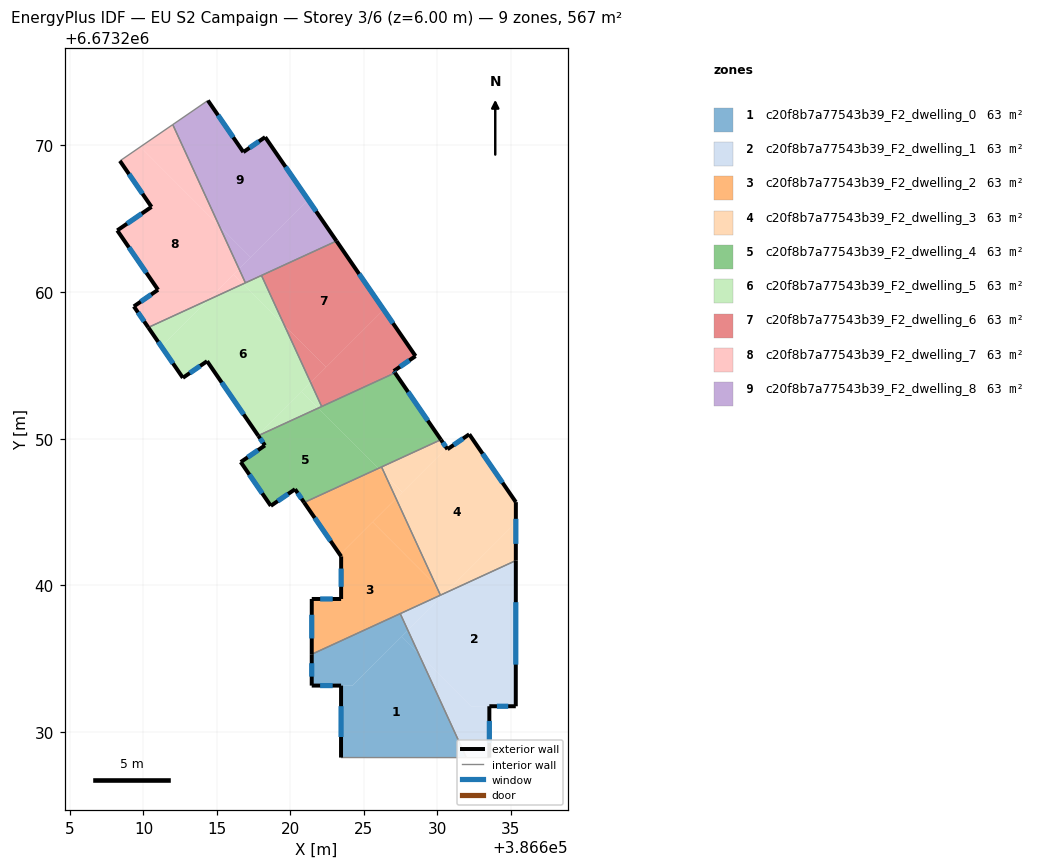
=== STOREY PLAN SPEC (per zone: floor XY polygon, exterior-wall plan segments, windows/doors) ===
zone 1: c20f8b7a77543b39_F2_dwelling_0  (63.0 m²)
  floor: (386628.75, 6673235.33) (386631.99, 6673228.28) (386623.46, 6673228.28) (386623.46, 6673233.18) (386621.46, 6673233.19) (386624.25, 6673233.19) (386627.57, 6673236.51)
  floor: (386627.49, 6673238.08) (386628.01, 6673236.95) (386624.24, 6673233.19) (386621.46, 6673233.19) (386621.46, 6673235.32)
  floor: (386628.01, 6673236.94) (386628.75, 6673235.33) (386627.57, 6673236.51)
  exterior wall: (386623.46, 6673233.18) – (386623.46, 6673228.28)  [4.9 m]
    window: (386623.46, 6673231.78) – (386623.46, 6673229.68)  [2.7 m²]
  exterior wall: (386621.46, 6673233.18) – (386623.46, 6673233.18)  [2.0 m]
    window: (386622.03, 6673233.18) – (386622.89, 6673233.18)  [1.1 m²]
  exterior wall: (386621.46, 6673235.32) – (386621.46, 6673233.18)  [2.1 m]
    window: (386621.46, 6673234.71) – (386621.46, 6673233.79)  [1.2 m²]
  interior walls: 3
zone 2: c20f8b7a77543b39_F2_dwelling_1  (63.0 m²)
  floor: (386635.36, 6673241.70) (386635.35, 6673231.78) (386632.30, 6673231.78) (386628.75, 6673235.33) (386628.01, 6673236.94) (386630.57, 6673239.50)
  floor: (386633.55, 6673231.78) (386633.55, 6673228.28) (386631.99, 6673228.28) (386628.75, 6673235.33) (386632.30, 6673231.78)
  floor: (386630.47, 6673239.45) (386630.49, 6673239.43) (386628.01, 6673236.95) (386627.49, 6673238.08)
  exterior wall: (386633.55, 6673231.78) – (386635.35, 6673231.78)  [1.8 m]
    window: (386634.07, 6673231.78) – (386634.84, 6673231.78)  [1.0 m²]
  exterior wall: (386633.55, 6673228.28) – (386633.55, 6673231.78)  [3.5 m]
    window: (386633.55, 6673229.28) – (386633.55, 6673230.78)  [1.9 m²]
  exterior wall: (386635.35, 6673231.78) – (386635.36, 6673241.70)  [9.9 m]
    window: (386635.36, 6673234.61) – (386635.36, 6673238.86)  [5.5 m²]
  interior walls: 4
zone 3: c20f8b7a77543b39_F2_dwelling_2  (63.0 m²)
  floor: (386629.92, 6673240.00) (386630.22, 6673239.34) (386621.46, 6673235.32) (386621.46, 6673239.08) (386623.46, 6673239.08) (386623.46, 6673241.98) (386623.38, 6673242.10) (386625.60, 6673244.33)
  floor: (386626.48, 6673247.49) (386627.20, 6673245.92) (386623.38, 6673242.10) (386620.94, 6673245.65) (386626.00, 6673247.97)
  floor: (386627.20, 6673245.92) (386629.92, 6673240.00) (386625.60, 6673244.33)
  floor: (386626.21, 6673248.07) (386626.48, 6673247.49) (386626.00, 6673247.97)
  exterior wall: (386623.46, 6673239.08) – (386621.46, 6673239.08)  [2.0 m]
    window: (386622.89, 6673239.08) – (386622.03, 6673239.08)  [1.1 m²]
  exterior wall: (386623.46, 6673241.98) – (386623.46, 6673239.08)  [2.9 m]
    window: (386623.46, 6673241.15) – (386623.46, 6673239.91)  [1.6 m²]
  exterior wall: (386620.94, 6673245.65) – (386623.46, 6673241.98)  [4.5 m]
    window: (386621.66, 6673244.60) – (386622.74, 6673243.03)  [2.5 m²]
  exterior wall: (386621.46, 6673239.08) – (386621.46, 6673235.32)  [3.8 m]
    window: (386621.46, 6673238.01) – (386621.46, 6673236.39)  [2.1 m²]
  interior walls: 4
zone 4: c20f8b7a77543b39_F2_dwelling_3  (63.0 m²)
  floor: (386632.19, 6673250.30) (386635.36, 6673245.68) (386635.36, 6673244.29) (386630.56, 6673239.50) (386630.47, 6673239.45) (386629.92, 6673240.00) (386627.20, 6673245.92) (386630.65, 6673249.36) (386630.70, 6673249.28)
  floor: (386626.48, 6673247.49) (386627.62, 6673246.34) (386627.20, 6673245.92)
  floor: (386630.26, 6673249.93) (386630.65, 6673249.36) (386627.62, 6673246.34) (386626.48, 6673247.49) (386626.21, 6673248.07)
  floor: (386629.92, 6673240.00) (386630.47, 6673239.45) (386630.22, 6673239.34)
  floor: (386635.36, 6673245.68) (386635.36, 6673241.70) (386630.56, 6673239.50) (386635.36, 6673244.29)
  exterior wall: (386635.36, 6673241.70) – (386635.36, 6673245.68)  [4.0 m]
    window: (386635.36, 6673242.84) – (386635.36, 6673244.54)  [2.2 m²]
  exterior wall: (386630.70, 6673249.28) – (386630.26, 6673249.93)  [0.8 m]
    window: (386630.58, 6673249.46) – (386630.38, 6673249.74)  [0.4 m²]
  exterior wall: (386632.19, 6673250.30) – (386630.70, 6673249.28)  [1.8 m]
    window: (386631.76, 6673250.01) – (386631.13, 6673249.57)  [1.0 m²]
  exterior wall: (386635.36, 6673245.68) – (386632.19, 6673250.30)  [5.6 m]
    window: (386634.45, 6673247.00) – (386633.09, 6673248.98)  [3.1 m²]
  interior walls: 3
zone 5: c20f8b7a77543b39_F2_dwelling_4  (63.0 m²)
  floor: (386621.90, 6673252.08) (386626.00, 6673247.97) (386620.94, 6673245.65) (386620.32, 6673246.56) (386618.67, 6673245.42) (386616.62, 6673248.41) (386618.27, 6673249.54) (386617.82, 6673250.20)
  floor: (386627.13, 6673254.48) (386630.26, 6673249.93) (386626.00, 6673247.97) (386621.90, 6673252.08)
  exterior wall: (386618.67, 6673245.42) – (386620.32, 6673246.56)  [2.0 m]
    window: (386619.14, 6673245.75) – (386619.85, 6673246.23)  [1.1 m²]
  exterior wall: (386616.62, 6673248.41) – (386618.67, 6673245.42)  [3.6 m]
    window: (386617.21, 6673247.55) – (386618.09, 6673246.28)  [2.0 m²]
  exterior wall: (386618.27, 6673249.54) – (386616.62, 6673248.41)  [2.0 m]
    window: (386617.80, 6673249.22) – (386617.10, 6673248.73)  [1.1 m²]
  exterior wall: (386617.82, 6673250.20) – (386618.27, 6673249.54)  [0.8 m]
    window: (386617.95, 6673250.01) – (386618.14, 6673249.73)  [0.4 m²]
  exterior wall: (386630.26, 6673249.93) – (386627.13, 6673254.48)  [5.5 m]
    window: (386629.36, 6673251.23) – (386628.02, 6673253.18)  [3.0 m²]
  exterior wall: (386620.32, 6673246.56) – (386620.94, 6673245.65)  [1.1 m]
    window: (386620.50, 6673246.30) – (386620.77, 6673245.91)  [0.6 m²]
  interior walls: 4
zone 6: c20f8b7a77543b39_F2_dwelling_5  (63.0 m²)
  floor: (386619.60, 6673257.72) (386621.39, 6673253.82) (386617.80, 6673250.23) (386614.33, 6673255.28) (386612.68, 6673254.14) (386611.22, 6673256.27) (386614.40, 6673259.44) (386616.78, 6673260.54)
  floor: (386614.40, 6673259.44) (386611.22, 6673256.27) (386610.33, 6673257.57)
  floor: (386621.39, 6673253.82) (386622.14, 6673252.19) (386621.90, 6673252.08) (386620.77, 6673253.20)
  floor: (386621.39, 6673253.82) (386620.77, 6673253.20) (386621.90, 6673252.08) (386617.82, 6673250.20) (386617.80, 6673250.23)
  floor: (386618.04, 6673261.11) (386619.60, 6673257.72) (386616.78, 6673260.54)
  exterior wall: (386612.68, 6673254.14) – (386614.33, 6673255.28)  [2.0 m]
    window: (386613.16, 6673254.47) – (386613.86, 6673254.95)  [1.1 m²]
  exterior wall: (386610.33, 6673257.57) – (386612.68, 6673254.14)  [4.2 m]
    window: (386611.00, 6673256.59) – (386612.01, 6673255.12)  [2.3 m²]
  exterior wall: (386614.33, 6673255.28) – (386617.82, 6673250.20)  [6.2 m]
    window: (386615.33, 6673253.83) – (386616.82, 6673251.65)  [3.4 m²]
  interior walls: 4
zone 7: c20f8b7a77543b39_F2_dwelling_6  (63.0 m²)
  floor: (386626.36, 6673258.78) (386628.53, 6673255.62) (386627.05, 6673254.60) (386627.13, 6673254.48) (386622.14, 6673252.19) (386621.39, 6673253.82)
  floor: (386623.15, 6673263.46) (386626.36, 6673258.78) (386622.44, 6673254.87) (386619.60, 6673257.72) (386618.04, 6673261.11)
  floor: (386619.60, 6673257.72) (386622.44, 6673254.87) (386621.39, 6673253.82)
  exterior wall: (386628.53, 6673255.62) – (386623.15, 6673263.46)  [9.5 m]
    window: (386626.99, 6673257.86) – (386624.68, 6673261.22)  [5.2 m²]
  exterior wall: (386627.05, 6673254.60) – (386628.53, 6673255.62)  [1.8 m]
    window: (386627.47, 6673254.89) – (386628.11, 6673255.33)  [1.0 m²]
  exterior wall: (386627.13, 6673254.48) – (386627.05, 6673254.60)  [0.1 m]
    window: (386627.11, 6673254.52) – (386627.07, 6673254.57)  [0.1 m²]
  interior walls: 3
zone 8: c20f8b7a77543b39_F2_dwelling_7  (63.0 m²)
  floor: (386615.17, 6673264.48) (386616.51, 6673261.55) (386614.40, 6673259.44) (386610.33, 6673257.57) (386609.35, 6673259.00) (386610.99, 6673260.14) (386608.22, 6673264.18) (386610.55, 6673265.78) (386608.40, 6673268.91) (386609.79, 6673269.87)
  floor: (386616.14, 6673261.18) (386616.78, 6673260.54) (386614.40, 6673259.44)
  floor: (386612.00, 6673271.38) (386615.17, 6673264.48) (386609.79, 6673269.87)
  floor: (386616.51, 6673261.55) (386616.94, 6673260.61) (386616.78, 6673260.54) (386616.14, 6673261.18)
  exterior wall: (386610.99, 6673260.14) – (386609.35, 6673259.00)  [2.0 m]
    window: (386610.52, 6673259.81) – (386609.82, 6673259.33)  [1.1 m²]
  exterior wall: (386608.22, 6673264.18) – (386610.99, 6673260.14)  [4.9 m]
    window: (386609.01, 6673263.02) – (386610.20, 6673261.29)  [2.7 m²]
  exterior wall: (386610.55, 6673265.78) – (386608.22, 6673264.18)  [2.8 m]
    window: (386609.88, 6673265.32) – (386608.88, 6673264.64)  [1.6 m²]
  exterior wall: (386608.40, 6673268.91) – (386610.55, 6673265.78)  [3.8 m]
    window: (386609.01, 6673268.02) – (386609.93, 6673266.68)  [2.1 m²]
  exterior wall: (386609.35, 6673259.00) – (386610.33, 6673257.57)  [1.7 m]
    window: (386609.63, 6673258.60) – (386610.05, 6673257.98)  [1.0 m²]
  interior walls: 3
zone 9: c20f8b7a77543b39_F2_dwelling_8  (63.0 m²)
  floor: (386618.29, 6673270.53) (386621.22, 6673266.26) (386617.30, 6673262.34) (386615.17, 6673264.48) (386612.00, 6673271.38) (386614.39, 6673273.03) (386616.80, 6673269.51)
  floor: (386621.22, 6673266.26) (386623.15, 6673263.46) (386616.94, 6673260.61) (386616.51, 6673261.55)
  floor: (386615.17, 6673264.48) (386617.30, 6673262.34) (386616.51, 6673261.55)
  exterior wall: (386616.80, 6673269.51) – (386614.39, 6673273.03)  [4.3 m]
    window: (386616.11, 6673270.52) – (386615.08, 6673272.02)  [2.3 m²]
  exterior wall: (386618.29, 6673270.53) – (386616.80, 6673269.51)  [1.8 m]
    window: (386617.86, 6673270.24) – (386617.23, 6673269.81)  [1.0 m²]
  exterior wall: (386623.15, 6673263.46) – (386618.29, 6673270.53)  [8.6 m]
    window: (386621.76, 6673265.48) – (386619.68, 6673268.51)  [4.7 m²]
  interior walls: 4

=== DERIVED (storey summary) ===
Building: EU S2 Campaign
Storey: 3 of 6  (floor level z = 6.00 m)
Storey gross floor area: 567.0 m²
Zones on this storey: 9
  - c20f8b7a77543b39_F2_dwelling_0: floor 63.0 m²; exterior wall 9.0 m (27.1 m²); 3 window(s) 5.0 m²; WWR 18.4%
  - c20f8b7a77543b39_F2_dwelling_1: floor 63.0 m²; exterior wall 15.2 m (45.7 m²); 3 window(s) 8.4 m²; WWR 18.4%
  - c20f8b7a77543b39_F2_dwelling_2: floor 63.0 m²; exterior wall 13.1 m (39.4 m²); 4 window(s) 7.2 m²; WWR 18.4%
  - c20f8b7a77543b39_F2_dwelling_3: floor 63.0 m²; exterior wall 12.2 m (36.5 m²); 4 window(s) 6.7 m²; WWR 18.4%
  - c20f8b7a77543b39_F2_dwelling_4: floor 63.0 m²; exterior wall 15.0 m (45.1 m²); 6 window(s) 8.3 m²; WWR 18.4%
  - c20f8b7a77543b39_F2_dwelling_5: floor 63.0 m²; exterior wall 12.3 m (36.9 m²); 3 window(s) 6.8 m²; WWR 18.4%
  - c20f8b7a77543b39_F2_dwelling_6: floor 63.0 m²; exterior wall 11.5 m (34.4 m²); 3 window(s) 6.3 m²; WWR 18.4%
  - c20f8b7a77543b39_F2_dwelling_7: floor 63.0 m²; exterior wall 15.3 m (45.8 m²); 5 window(s) 8.4 m²; WWR 18.4%
  - c20f8b7a77543b39_F2_dwelling_8: floor 63.0 m²; exterior wall 14.6 m (43.9 m²); 3 window(s) 8.1 m²; WWR 18.4%
Zone adjacency (shared interzone walls):
  - c20f8b7a77543b39_F2_dwelling_0 ↔ c20f8b7a77543b39_F2_dwelling_1
  - c20f8b7a77543b39_F2_dwelling_0 ↔ c20f8b7a77543b39_F2_dwelling_2
  - c20f8b7a77543b39_F2_dwelling_1 ↔ c20f8b7a77543b39_F2_dwelling_2
  - c20f8b7a77543b39_F2_dwelling_1 ↔ c20f8b7a77543b39_F2_dwelling_3
  - c20f8b7a77543b39_F2_dwelling_2 ↔ c20f8b7a77543b39_F2_dwelling_3
  - c20f8b7a77543b39_F2_dwelling_2 ↔ c20f8b7a77543b39_F2_dwelling_4
  - c20f8b7a77543b39_F2_dwelling_3 ↔ c20f8b7a77543b39_F2_dwelling_4
  - c20f8b7a77543b39_F2_dwelling_4 ↔ c20f8b7a77543b39_F2_dwelling_5
  - c20f8b7a77543b39_F2_dwelling_4 ↔ c20f8b7a77543b39_F2_dwelling_6
  - c20f8b7a77543b39_F2_dwelling_5 ↔ c20f8b7a77543b39_F2_dwelling_6
  - c20f8b7a77543b39_F2_dwelling_5 ↔ c20f8b7a77543b39_F2_dwelling_7
  - c20f8b7a77543b39_F2_dwelling_5 ↔ c20f8b7a77543b39_F2_dwelling_8
  - c20f8b7a77543b39_F2_dwelling_6 ↔ c20f8b7a77543b39_F2_dwelling_8
  - c20f8b7a77543b39_F2_dwelling_7 ↔ c20f8b7a77543b39_F2_dwelling_8